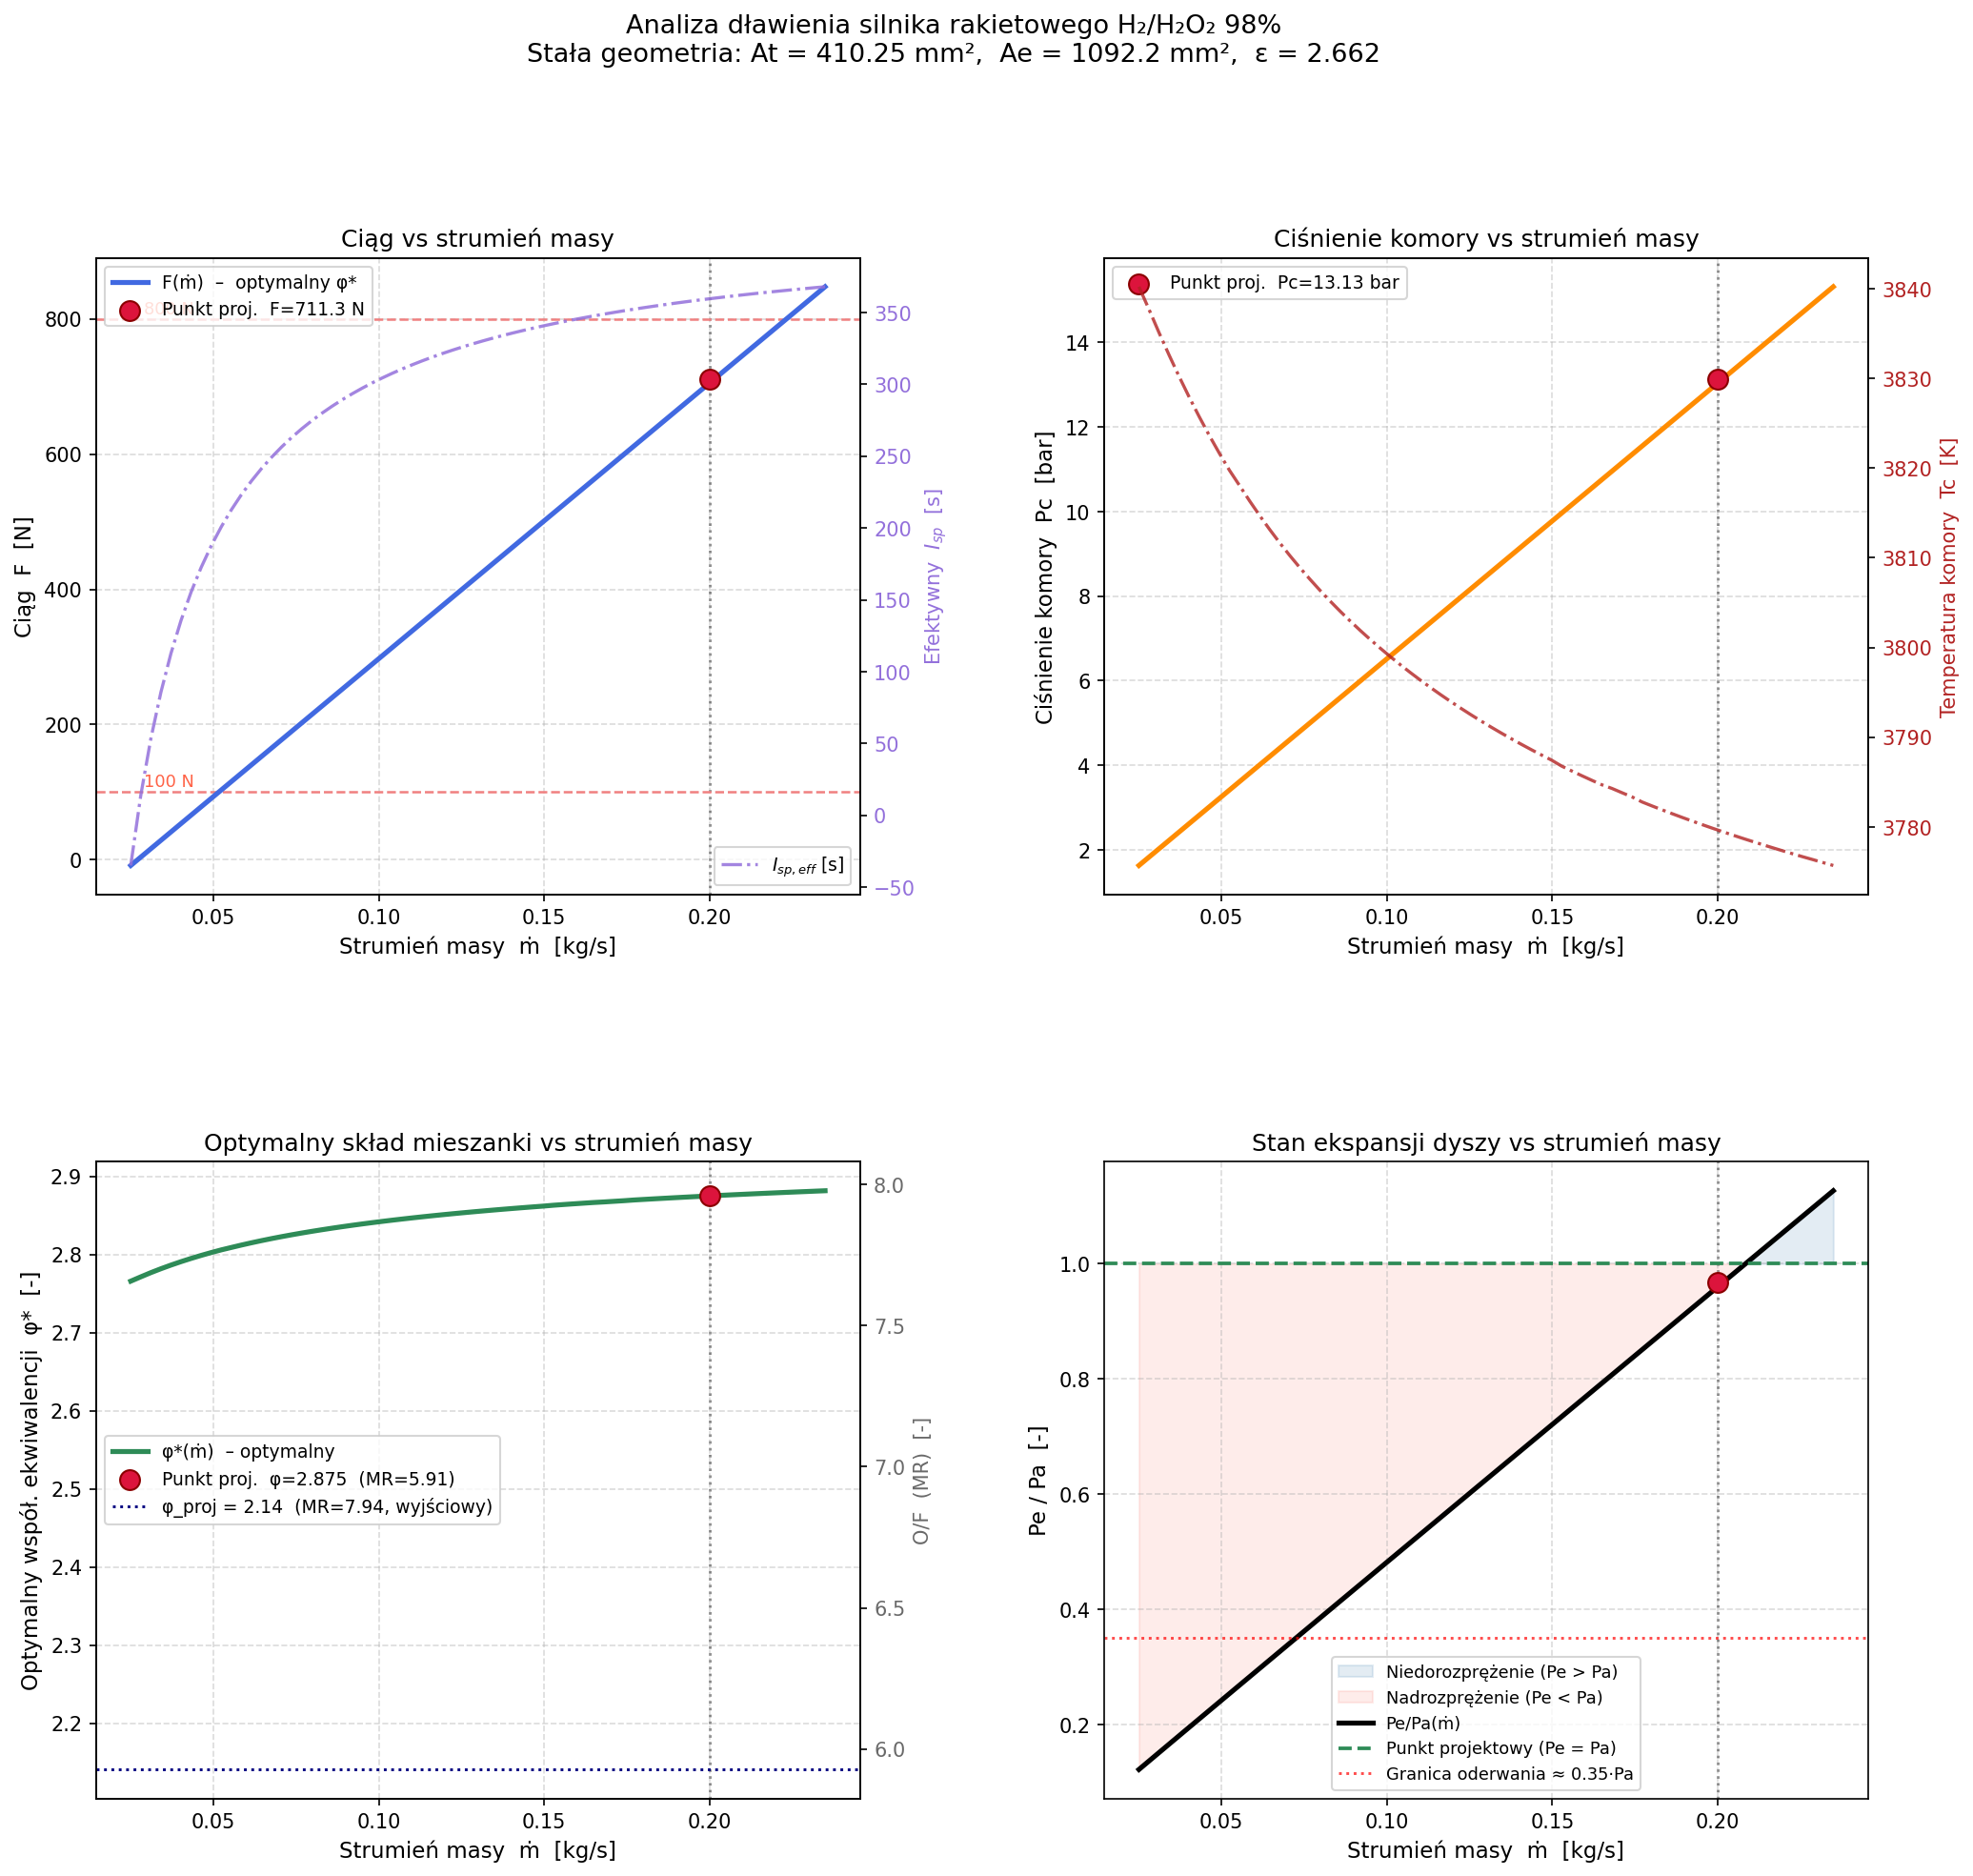

Write Python code to recreate this figure.
"""
==============================================================================
ANALIZA DŁAWIENIA SILNIKA RAKIETOWEGO H2/H2O2 98%
Zakres ciągu: F = 100 – 800 N  (zmienny strumień masy)
==============================================================================
GEOMETRIA STAŁA (wyznaczona w punkcie projektowym):
  F_des = 701.8 N,  ṁ_des = 0.2 kg/s,  MR_des = 7.94,  Pe = Pa

  At = A* – przekrój gardła (niezmienny)
  Ae        – przekrój wylotu (niezmienny)
  ε_e = Ae/At – stopień ekspansji (niezmienny)

METODOLOGIA:
  Dla każdego strumienia masy ṁ, przy stałej geometrii (At, Ae, ε_e):
  1. Wyznacz optymalny stosunek mieszanki MR* (min. komp. ekwiwalencji φ*)
     maksymalizujący siłę ciągu F = ṁ·ve + Ae·(Pe − Pa)
  2. Ciśnienie komory Pc wynika z warunku krytycznego gardła:
       ṁ = ρt · vt · At = Pc · At / C*(Pc, MR)
     → iteracyjne wyznaczenie Pc dla danego (ṁ, MR)
  3. Liczba Macha na wylocie Me z równania obszarów A/A*(Me) = ε_e
     (gałąź naddźwiękowa – geometria dyszy niezmienna)
  4. Ciśnienie Pe i prędkość ve na wylocie (isentropowe)
  5. Weryfikacja: przy ṁ ≠ ṁ_des → Pe ≠ Pa (praca poza-projektowa)
     Silnik może pracować w trybie:
       · niedorozprężonym (Pe > Pa) – Pe/Pa > 1
       · nadrozprężonym  (Pe < Pa) – Pe/Pa < 1  → możliwe oderwanie strumienia

WYKRESY:
  1. F(ṁ)    – ciąg vs strumień masy
  2. Pc(ṁ)   – ciśnienie komory vs strumień masy
  3. φ*(ṁ)   – optymalny współczynnik ekwiwalencji vs strumień masy
  4. Pe/Pa(ṁ) – stan ekspansji dyszy
==============================================================================
"""

import numpy as np
from scipy.optimize import brentq, minimize_scalar
import matplotlib.pyplot as plt
import matplotlib.gridspec as gridspec
from matplotlib.lines import Line2D
from rocketcea.cea_obj import CEA_Obj
from rocketcea.blends import newOxBlend


# ══════════════════════════════════════════════════════════════════════════════
# 0. STAŁE I DANE WEJŚCIOWE
# ══════════════════════════════════════════════════════════════════════════════
R_UNIV     = 8314.46
G0         = 9.80665
PSI_PER_PA = 1 / 6894.76
PA         = 101325.0       # [Pa]
MR_STOICH  = 17.0           # stechiometria H2 / H2O2

# Punkt projektowy (wyznaczony w silnik_rakietowy_H2_H2O2.py)
F_DES   = 701.8             # [N]
MDOT_DES = 0.200            # [kg/s]
MR_DES  = 7.94              # O/F w punkcie projektowym
EPS_C   = 8.0               # Ac/At


# ══════════════════════════════════════════════════════════════════════════════
# 1. INICJALIZACJA ROCKETCEA
# ══════════════════════════════════════════════════════════════════════════════
ox_blend = newOxBlend(oxL=['H2O2', 'H2O'], oxPcentL=[98, 2])
cea = CEA_Obj(fuelName='H2', oxName=ox_blend)


# ══════════════════════════════════════════════════════════════════════════════
# 2. FUNKCJE POMOCNICZE
# ══════════════════════════════════════════════════════════════════════════════

def get_cea_params(Pc_bar, MR):
    Pc_psia = Pc_bar * 1e5 * PSI_PER_PA
    Tc      = cea.get_Tcomb(Pc=Pc_psia, MR=MR)
    Mw, gamma = cea.get_Chamber_MolWt_gamma(Pc=Pc_psia, MR=MR)
    return Tc, Mw, gamma, R_UNIV / Mw


def Cstar_from_params(gamma, R_sp, Tc):
    return (np.sqrt(R_sp * Tc / gamma)
            * ((gamma + 1) / 2) ** ((gamma + 1) / (2 * (gamma - 1))))


def area_ratio(M, gamma):
    f = (2 / (gamma + 1)) * (1 + (gamma - 1) / 2 * M**2)
    return (1 / M) * f ** ((gamma + 1) / (2 * (gamma - 1)))


def find_Pc_from_mdot(m_dot, MR, At,
                      Pc_lo=0.3, Pc_hi=60.0):
    """
    Wyznacza Pc [bar] z warunku krytycznego gardła:
      ṁ = Pc · At / C*(Pc, MR)
    """
    def resid(Pc_bar):
        Tc, _, gamma, R_sp = get_cea_params(Pc_bar, MR)
        Cst = Cstar_from_params(gamma, R_sp, Tc)
        return Pc_bar * 1e5 * At / Cst - m_dot

    # sprawdź granice
    if resid(Pc_lo) * resid(Pc_hi) >= 0:
        # rozszerz przedział
        while resid(Pc_lo) > 0 and Pc_lo > 1e-3:
            Pc_lo /= 2
        while resid(Pc_hi) < 0 and Pc_hi < 200:
            Pc_hi *= 2
    return brentq(resid, Pc_lo, Pc_hi, xtol=1e-5)


def compute_thrust_fixed_geom(m_dot, MR, At, Ae, eps_e):
    """
    Oblicza ciąg i parametry silnika dla:
      - stałej geometrii (At, Ae, ε_e)
      - zadanego strumienia masy m_dot
      - zadanego stosunku mieszanki MR

    Zwraca: (F, Pc_bar, phi, Pe_Pa, ve, Me, Tc, Mw, gamma)
    """
    try:
        # 1. Pc z warunku krytycznego gardła
        Pc_bar = find_Pc_from_mdot(m_dot, MR, At)
        Pc_Pa  = Pc_bar * 1e5

        # 2. Parametry termodynamiczne
        Tc, Mw, gamma, R_sp = get_cea_params(Pc_bar, MR)
        rho_c = Pc_Pa / (R_sp * Tc)

        # 3. Gardło (M = 1)
        Tt    = Tc * 2 / (gamma + 1)
        rho_t = rho_c * (2 / (gamma + 1)) ** (1 / (gamma - 1))
        vt    = np.sqrt(gamma * R_sp * Tt)

        # 4. Wylot – Me z równania obszarów (gałąź naddźwiękowa, M > 1)
        # eps_e = Ae/At = area_ratio(Me, gamma)
        try:
            Me = brentq(lambda M: area_ratio(M, gamma) - eps_e,
                        1.0 + 1e-6, 15.0, xtol=1e-6)
        except ValueError:
            return None

        # 5. Pe, Te, ve na wylocie (isentropowe)
        Pe = Pc_Pa * (1 + (gamma - 1) / 2 * Me**2) ** (-(gamma / (gamma - 1)))
        Te = Tc / (1 + (gamma - 1) / 2 * Me**2)
        ve = Me * np.sqrt(gamma * R_sp * Te)

        # 6. Ciąg
        F = m_dot * ve + Ae * (Pe - PA)

        phi = MR_STOICH / MR
        return F, Pc_bar, phi, Pe / PA, ve, Me, Tc, Mw, gamma

    except Exception:
        return None


# ══════════════════════════════════════════════════════════════════════════════
# 3. WYZNACZENIE GEOMETRII Z PUNKTU PROJEKTOWEGO
# ══════════════════════════════════════════════════════════════════════════════
print("─" * 65)
print("WYZNACZANIE GEOMETRII PUNKTU PROJEKTOWEGO")
print("─" * 65)

# Punkt projektowy: Pe = Pa (zał.), ve = F/ṁ, iteracja na Pc
def ve_isen_design(Pc_bar, MR):
    if Pc_bar * 1e5 <= PA:
        return 0.0
    Tc, _, gamma, R_sp = get_cea_params(Pc_bar, MR)
    Pe_Pc = PA / (Pc_bar * 1e5)
    return np.sqrt(2 * gamma / (gamma - 1) * R_sp * Tc
                   * (1 - Pe_Pc ** ((gamma - 1) / gamma)))

ve_des    = F_DES / MDOT_DES
Pc_bar_des = brentq(lambda p: ve_isen_design(p, MR_DES) - ve_des, 5.0, 20.0, xtol=1e-5)
Pc_des    = Pc_bar_des * 1e5
Tc_des, Mw_des, gamma_des, R_sp_des = get_cea_params(Pc_bar_des, MR_DES)

rho_c_des = Pc_des / (R_sp_des * Tc_des)
Tt_des    = Tc_des * 2 / (gamma_des + 1)
rho_t_des = rho_c_des * (2 / (gamma_des + 1)) ** (1 / (gamma_des - 1))
vt_des    = np.sqrt(gamma_des * R_sp_des * Tt_des)

At  = MDOT_DES / (rho_t_des * vt_des)       # [m²] – stałe!
Dt  = np.sqrt(4 * At / np.pi)               # [m]

Te_des  = Tc_des * (PA / Pc_des) ** ((gamma_des - 1) / gamma_des)
Me_des  = np.sqrt(2 / (gamma_des - 1) * (Tc_des / Te_des - 1))
eps_e   = area_ratio(Me_des, gamma_des)      # Ae/At – stałe!
Ae      = eps_e * At                         # [m²] – stałe!
De      = np.sqrt(4 * Ae / np.pi)           # [m]

print(f"  Pc_des  = {Pc_bar_des:.4f} bar")
print(f"  Tc_des  = {Tc_des:.2f} K")
print(f"  γ_des   = {gamma_des:.4f}")
print(f"  At      = {At*1e6:.4f} mm²   Dt = {Dt*1e3:.4f} mm")
print(f"  Ae      = {Ae*1e6:.4f} mm²   De = {De*1e3:.4f} mm")
print(f"  ε_e = Ae/At = {eps_e:.5f}")
print(f"  ve_des  = {ve_des:.2f} m/s   Isp_des = {ve_des/G0:.2f} s")


# ══════════════════════════════════════════════════════════════════════════════
# 4. SWEEP – ANALIZA DŁAWIENIA
# ══════════════════════════════════════════════════════════════════════════════
# Zakres strumieni: ~100–800 N ≈ ṁ × ve, szacunek: ṁ ∈ [0.025, 0.235] kg/s
m_dot_arr = np.linspace(0.025, 0.235, 70)

MR_LO, MR_HI = 2.5, 18.0   # zakres przeszukiwania MR (φ: 17/18–17/2.5 = 0.94–6.8)

results = []

print("\n" + "─" * 65)
print("SWEEP STRUMIENIA MASY  (stała geometria At, Ae)")
print("─" * 65)
print(f"  {'ṁ [kg/s]':>10}  {'F [N]':>8}  {'Pc [bar]':>10}  {'φ*':>7}  "
      f"{'MR*':>7}  {'Pe/Pa':>8}  {'Isp [s]':>9}")
print(f"  {'─'*10}  {'─'*8}  {'─'*10}  {'─'*7}  {'─'*7}  {'─'*8}  {'─'*9}")

for m_dot in m_dot_arr:
    # Optymalizacja MR → max F przy stałej geometrii i danym m_dot
    def neg_thrust(MR):
        res = compute_thrust_fixed_geom(m_dot, MR, At, Ae, eps_e)
        return -res[0] if res is not None else 0.0

    opt = minimize_scalar(neg_thrust, bounds=(MR_LO, MR_HI),
                          method='bounded', options={'xatol': 1e-3})
    MR_opt = opt.x
    res = compute_thrust_fixed_geom(m_dot, MR_opt, At, Ae, eps_e)
    if res is None:
        continue
    F_opt, Pc_opt, phi_opt, Pe_Pa, ve_opt, Me_opt, Tc_opt, Mw_opt, gamma_opt = res
    Isp_opt = ve_opt / G0  # (uwzględnia tylko impuls prędkościowy, nie ciśnieniowy)
    Isp_eff = F_opt / (m_dot * G0)  # efektywny Isp uwzględniający człon ciśnieniowy

    results.append({
        'm_dot' : m_dot,
        'F'     : F_opt,
        'Pc'    : Pc_opt,
        'phi'   : phi_opt,
        'MR'    : MR_opt,
        'Pe_Pa' : Pe_Pa,
        've'    : ve_opt,
        'Me'    : Me_opt,
        'Tc'    : Tc_opt,
        'Mw'    : Mw_opt,
        'gamma' : gamma_opt,
        'Isp_eff': Isp_eff,
    })

    if len(results) % 7 == 1:  # drukuj co kilka punktów
        print(f"  {m_dot:>10.4f}  {F_opt:>8.2f}  {Pc_opt:>10.4f}  "
              f"{phi_opt:>7.4f}  {MR_opt:>7.4f}  {Pe_Pa:>8.4f}  {Isp_eff:>9.2f}")

# tablice wynikowe
r = results
mdot_r = np.array([x['m_dot'] for x in r])
F_r    = np.array([x['F']     for x in r])
Pc_r   = np.array([x['Pc']    for x in r])
phi_r  = np.array([x['phi']   for x in r])
PePa_r = np.array([x['Pe_Pa'] for x in r])
Tc_r   = np.array([x['Tc']    for x in r])
ve_r   = np.array([x['ve']    for x in r])
Isp_r  = np.array([x['Isp_eff'] for x in r])

# Punkt projektowy z dokładną interpolacją
idx_des = np.argmin(np.abs(mdot_r - MDOT_DES))

print(f"\n  Punkt projektowy (ṁ ≈ {MDOT_DES} kg/s):")
print(f"    F     = {F_r[idx_des]:.2f} N   (zadane: {F_DES} N)")
print(f"    Pc    = {Pc_r[idx_des]:.4f} bar")
print(f"    φ*    = {phi_r[idx_des]:.4f}")
print(f"    Pe/Pa = {PePa_r[idx_des]:.5f}")
print(f"    Isp_eff = {Isp_r[idx_des]:.2f} s")


# ══════════════════════════════════════════════════════════════════════════════
# 5. WYKRESY
# ══════════════════════════════════════════════════════════════════════════════

fig = plt.figure(figsize=(16, 14))
fig.suptitle('Analiza dławienia silnika rakietowego H₂/H₂O₂ 98%\n'
             f'Stała geometria: At = {At*1e6:.2f} mm²,  '
             f'Ae = {Ae*1e6:.1f} mm²,  ε = {eps_e:.3f}',
             fontsize=13, y=1.002)

gs = gridspec.GridSpec(2, 2, hspace=0.42, wspace=0.32)
ax1 = fig.add_subplot(gs[0, 0])   # F(ṁ)
ax2 = fig.add_subplot(gs[0, 1])   # Pc(ṁ)
ax3 = fig.add_subplot(gs[1, 0])   # φ*(ṁ)
ax4 = fig.add_subplot(gs[1, 1])   # Pe/Pa(ṁ) + Isp(ṁ)

BLUE   = 'royalblue'
ORANGE = 'darkorange'
GREEN  = 'seagreen'
RED    = 'crimson'
PURPLE = 'mediumpurple'

# Pionowa linia projektowa (wspólna)
for ax in [ax1, ax2, ax3, ax4]:
    ax.axvline(MDOT_DES, color='gray', ls=':', lw=1.3, zorder=1)

# ── Wykres 1: F(ṁ) ─────────────────────────────────────────────────────────
# Zakres ciągów 100 i 800 N
try:
    m_100 = np.interp(100, F_r, mdot_r)
    m_800 = np.interp(800, F_r, mdot_r)
    ax1.axhline(100, color='lightcoral', ls='--', lw=1.2)
    ax1.axhline(800, color='lightcoral', ls='--', lw=1.2)
    ax1.annotate('100 N', xy=(mdot_r[0], 100), xytext=(mdot_r[0]+0.004, 108),
                 fontsize=8.5, color='tomato')
    ax1.annotate('800 N', xy=(mdot_r[0], 800), xytext=(mdot_r[0]+0.004, 808),
                 fontsize=8.5, color='tomato')
except Exception:
    pass

ax1.plot(mdot_r, F_r, color=BLUE, lw=2.5, label='F(ṁ)  –  optymalny φ*')
ax1.scatter([MDOT_DES], [F_r[idx_des]], color=RED, s=100, zorder=6,
            edgecolors='darkred', lw=1.0, label=f'Punkt proj.  F={F_r[idx_des]:.1f} N')
ax1.set_xlabel('Strumień masy  ṁ  [kg/s]', fontsize=11)
ax1.set_ylabel('Ciąg  F  [N]', fontsize=11)
ax1.set_title('Ciąg vs strumień masy', fontsize=12)
ax1.legend(fontsize=9, loc='upper left')
ax1.grid(True, ls='--', alpha=0.45)

# Drugorzędna oś X: Isp_eff
ax1b = ax1.twinx()
ax1b.plot(mdot_r, Isp_r, color=PURPLE, lw=1.6, ls='-.', alpha=0.85,
          label='$I_{sp,eff}$ [s]')
ax1b.set_ylabel('Efektywny  $I_{sp}$  [s]', color=PURPLE, fontsize=10)
ax1b.tick_params(axis='y', labelcolor=PURPLE)
ax1b.legend(fontsize=9, loc='lower right')

# ── Wykres 2: Pc(ṁ) ────────────────────────────────────────────────────────
ax2.plot(mdot_r, Pc_r, color=ORANGE, lw=2.5)
ax2.scatter([MDOT_DES], [Pc_r[idx_des]], color=RED, s=100, zorder=6,
            edgecolors='darkred', lw=1.0,
            label=f'Punkt proj.  Pc={Pc_r[idx_des]:.2f} bar')
ax2.set_xlabel('Strumień masy  ṁ  [kg/s]', fontsize=11)
ax2.set_ylabel('Ciśnienie komory  Pc  [bar]', fontsize=11)
ax2.set_title('Ciśnienie komory vs strumień masy', fontsize=12)
ax2.legend(fontsize=9)
ax2.grid(True, ls='--', alpha=0.45)

# Dodaj Tc na drugiej osi
ax2b = ax2.twinx()
ax2b.plot(mdot_r, Tc_r, color='firebrick', lw=1.6, ls='-.', alpha=0.8)
ax2b.set_ylabel('Temperatura komory  Tc  [K]', color='firebrick', fontsize=10)
ax2b.tick_params(axis='y', labelcolor='firebrick')

# ── Wykres 3: φ*(ṁ) ────────────────────────────────────────────────────────
ax3.plot(mdot_r, phi_r, color=GREEN, lw=2.5, label='φ*(ṁ)  – optymalny')
ax3.scatter([MDOT_DES], [phi_r[idx_des]], color=RED, s=100, zorder=6,
            edgecolors='darkred', lw=1.0,
            label=f'Punkt proj.  φ={phi_r[idx_des]:.3f}  (MR={MR_STOICH/phi_r[idx_des]:.2f})')
ax3.axhline(MR_STOICH / MR_DES, color='navy', ls=':', lw=1.4,
            label=f'φ_proj = {MR_STOICH/MR_DES:.2f}  (MR=7.94, wyjściowy)')

# Oś MR po prawej
ax3b = ax3.twinx()
_ylim = ax3.get_ylim()
ax3b.set_ylim(MR_STOICH / _ylim[1], MR_STOICH / _ylim[0])   # odwrotna skala MR
ax3b.plot([], [])  # pusta, tylko dla etykiety
ax3b.set_ylabel('O/F  (MR)  [-]', fontsize=10, color='dimgray')
ax3b.tick_params(axis='y', labelcolor='dimgray')

ax3.set_xlabel('Strumień masy  ṁ  [kg/s]', fontsize=11)
ax3.set_ylabel('Optymalny współ. ekwiwalencji  φ*  [-]', fontsize=11)
ax3.set_title('Optymalny skład mieszanki vs strumień masy', fontsize=12)
ax3.legend(fontsize=9, loc='best')
ax3.grid(True, ls='--', alpha=0.45)

# ── Wykres 4: Pe/Pa(ṁ) ─────────────────────────────────────────────────────
# Kolorowanie: over/design/underexpanded
ax4.fill_between(mdot_r, PePa_r, 1.0,
                 where=(PePa_r > 1.0), alpha=0.15, color='steelblue',
                 label='Niedorozprężenie (Pe > Pa)')
ax4.fill_between(mdot_r, PePa_r, 1.0,
                 where=(PePa_r < 1.0), alpha=0.15, color='salmon',
                 label='Nadrozprężenie (Pe < Pa)')
ax4.plot(mdot_r, PePa_r, color='black', lw=2.5, label='Pe/Pa(ṁ)')
ax4.axhline(1.0, color='seagreen', ls='--', lw=1.8,
            label='Punkt projektowy (Pe = Pa)')
ax4.axhline(0.35, color='red', ls=':', lw=1.4, alpha=0.7,
            label='Granica oderwania ≈ 0.35·Pa')
ax4.scatter([MDOT_DES], [PePa_r[idx_des]], color=RED, s=100, zorder=6,
            edgecolors='darkred', lw=1.0)
ax4.set_xlabel('Strumień masy  ṁ  [kg/s]', fontsize=11)
ax4.set_ylabel('Pe / Pa  [-]', fontsize=11)
ax4.set_title('Stan ekspansji dyszy vs strumień masy', fontsize=12)
ax4.legend(fontsize=8.5, loc='best')
ax4.grid(True, ls='--', alpha=0.45)

# Wspólna legenda dla linii projektowej
leg_des = Line2D([0], [0], color='gray', ls=':', lw=1.3,
                 label=f'ṁ_des = {MDOT_DES} kg/s')
for ax in [ax1, ax2, ax3, ax4]:
    handles, labels = ax.get_legend_handles_labels()
    # (linia projektowa dodawana tylko jeśli jest w legendzie)

plt.tight_layout()
out_path = '/share/Do_clauda_taty/analiza_dławienia.png'
plt.savefig(out_path, dpi=150, bbox_inches='tight')
print(f"\nWykres zapisany: {out_path}")
plt.show()


# ══════════════════════════════════════════════════════════════════════════════
# 6. TABELA WYNIKOWA – wybranych punktów w zakresie 100–800 N
# ══════════════════════════════════════════════════════════════════════════════
# Interpolacja do równomiernych wartości F
F_targets = [100, 150, 200, 250, 300, 350, 400, 450,
             500, 550, 600, 650, 700, F_DES, 750, 800]
F_targets = sorted(set(F_targets))

print("\n" + "═" * 95)
print("  TABELA WYNIKOWA  –  wybrane wartości ciągu")
print("═" * 95)
print(f"  {'F [N]':>8}  {'ṁ [kg/s]':>10}  {'Pc [bar]':>10}  {'φ*':>7}  {'MR*':>7}  "
      f"{'Pe/Pa':>8}  {'ve [m/s]':>10}  {'Isp_eff [s]':>12}  {'Tc [K]':>8}")
print(f"  {'─'*8}  {'─'*10}  {'─'*10}  {'─'*7}  {'─'*7}  "
      f"{'─'*8}  {'─'*10}  {'─'*12}  {'─'*8}")

for F_t in F_targets:
    if F_t < F_r.min() or F_t > F_r.max():
        continue
    # interpolacja
    m_t    = np.interp(F_t, F_r, mdot_r)
    Pc_t   = np.interp(F_t, F_r, Pc_r)
    phi_t  = np.interp(F_t, F_r, phi_r)
    PePa_t = np.interp(F_t, F_r, PePa_r)
    ve_t   = np.interp(F_t, F_r, ve_r)
    Isp_t  = np.interp(F_t, F_r, Isp_r)
    Tc_t   = np.interp(F_t, F_r, Tc_r)
    MR_t   = MR_STOICH / phi_t
    flag   = '  ← punkt proj.' if abs(F_t - F_DES) < 2 else ''
    print(f"  {F_t:>8.1f}  {m_t:>10.5f}  {Pc_t:>10.4f}  "
          f"{phi_t:>7.4f}  {MR_t:>7.4f}  {PePa_t:>8.4f}  "
          f"{ve_t:>10.2f}  {Isp_t:>12.2f}  {Tc_t:>8.1f}{flag}")

print("\n  UWAGA:")
print(f"  - Geometria stała: At = {At*1e6:.4f} mm², Ae = {Ae*1e6:.2f} mm², ε = {eps_e:.4f}")
print(f"  - Pe/Pa = 1 tylko w punkcie projektowym (F = {F_DES} N)")
print(f"  - Pe/Pa < 0.35: możliwe oderwanie strumienia w dyszy (nadrozprężenie)")
print(f"  - φ* maleje (mieszanka mniej paliwobogata) wraz ze wzrostem Pc / ṁ")
print("═" * 95)
